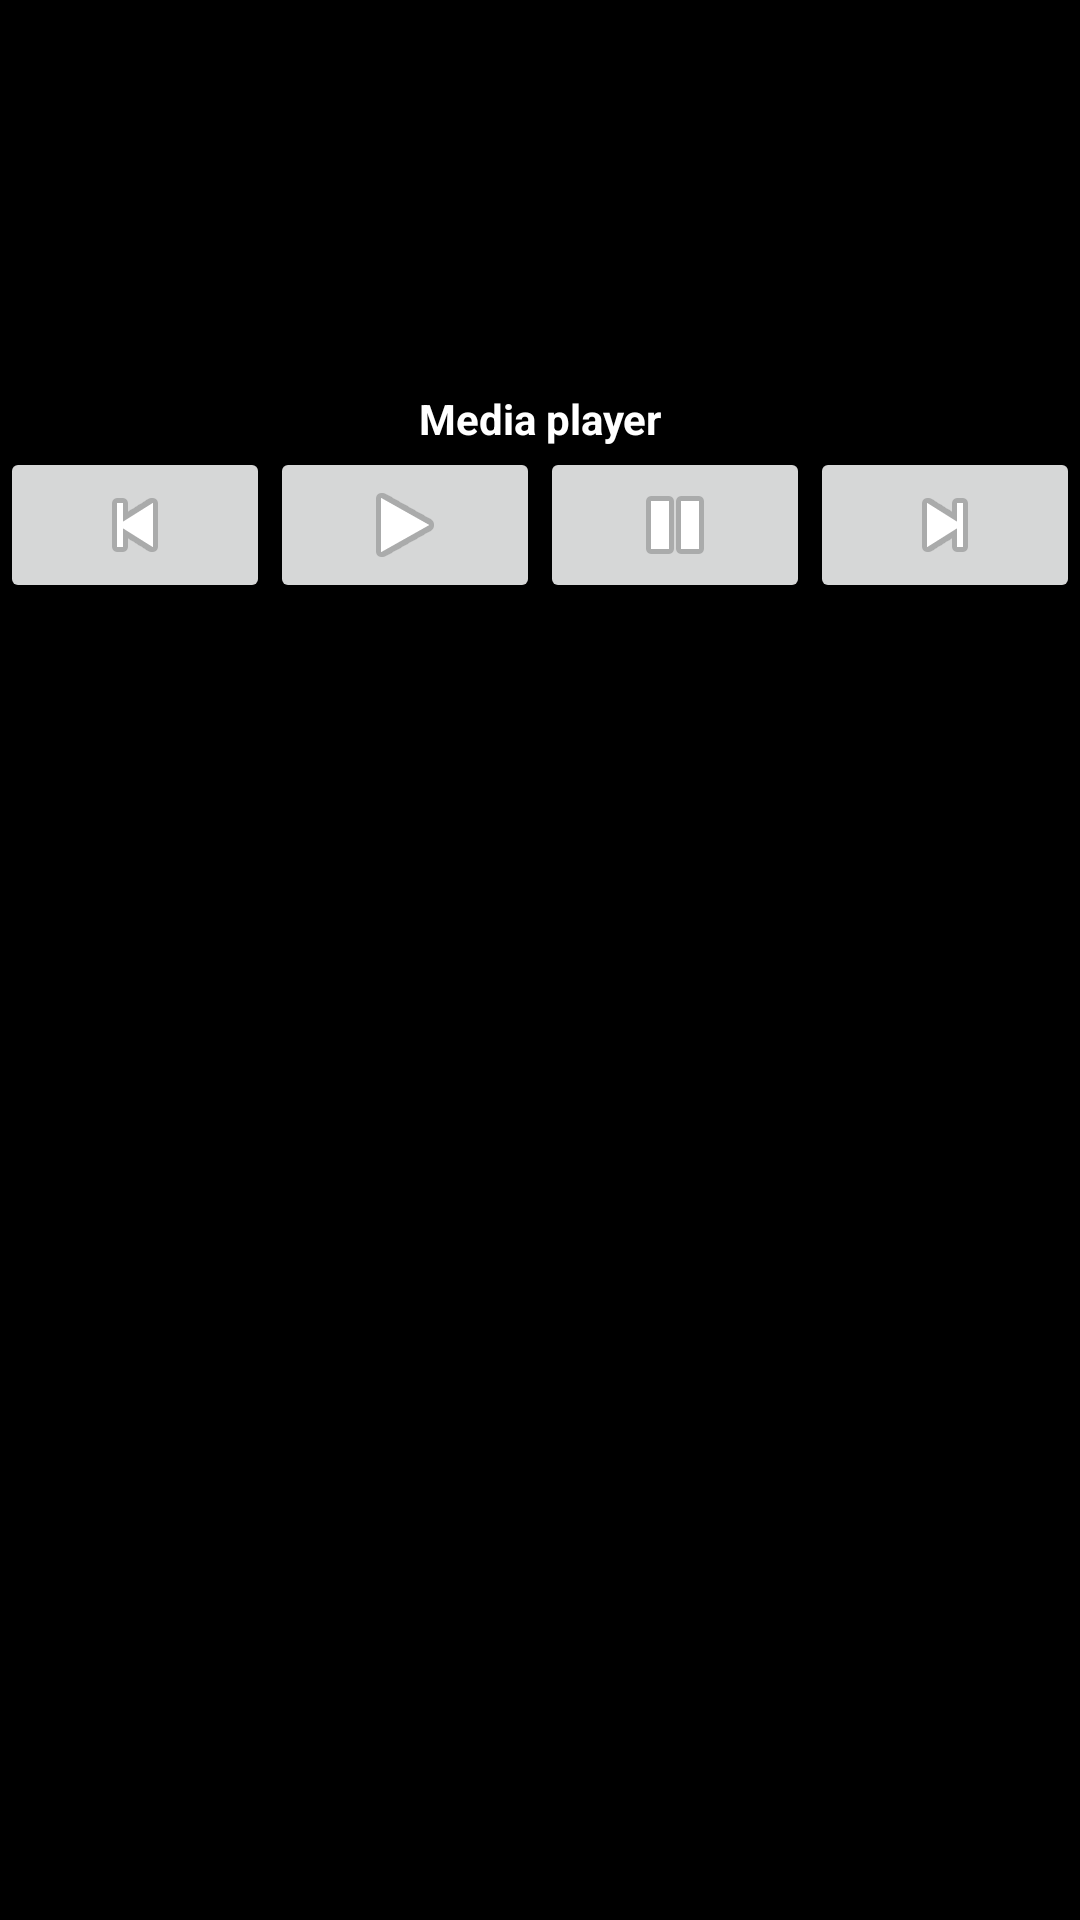

This screen was rendered from an Android layout file. Write that file and the resources it references.
<!-- AndroidManifest.xml: application theme Theme.MediaPlayerEX1 -->
<!-- res/layout/notification_layout.xml -->
<?xml version="1.0" encoding="UTF-8"?>
    <LinearLayout android:background="#000"
    android:orientation="vertical"
    android:layout_height="wrap_content"
    android:layout_width="match_parent"
    xmlns:android="http://schemas.android.com/apk/res/android">
<LinearLayout
    android:layout_width="match_parent"
    android:layout_height="wrap_content"
    android:orientation="horizontal">

    <ImageView
        android:layout_width="0dp"
        android:layout_weight="1"
        android:layout_height="110dp"
        android:layout_gravity="right|center"
        android:layout_margin="10dp"
        android:scaleType="fitXY"
        android:id="@+id/notif_song_photo"
        />
    <LinearLayout
        android:layout_height="wrap_content"
        android:layout_width="0dp"
        android:layout_weight="5"
        android:layout_margin="10dp"
        android:orientation="vertical"
        android:layout_gravity="center|center"
        >

        <TextView
            android:layout_width="match_parent"
            android:layout_height="wrap_content"
            android:layout_weight="1"
            android:gravity="center"
            android:textColor="#fff"
            android:textStyle="bold|italic"
            android:layout_gravity="center|center"
            android:textSize="30sp"
            android:id="@+id/notificatiion_title_song_name"

            />

        <TextView
            android:layout_width="match_parent"
            android:layout_height="wrap_content"
            android:layout_weight="1"
            android:gravity="center"
            android:textColor="#B1B1BF"
            android:layout_gravity="center|center"
            android:layout_marginTop="3dp"
            android:textSize="15sp"
            android:textStyle="italic"
            android:id="@+id/notificatiion_performer_song_name"

            />
    </LinearLayout>
</LinearLayout>


    <TextView
        android:layout_height="wrap_content"
        android:layout_width="match_parent"
        android:textStyle="bold"
        android:textColor="#fff"
        android:gravity="center"
        android:text="Media player"
        android:id="@+id/notificatiion_title"/>


    -<LinearLayout
    android:layout_height="wrap_content"
    android:layout_width="match_parent">

    <ImageButton
        android:layout_height="wrap_content"
        android:layout_width="0dp"
        android:id="@+id/prev_btn"
        android:layout_weight="1"
        android:src="@android:drawable/ic_media_previous"/>


    <ImageButton
        android:layout_height="wrap_content"
        android:layout_width="0dp"
        android:id="@+id/play_btn"
        android:layout_weight="1"
        android:src="@android:drawable/ic_media_play"/>
    <ImageButton
        android:layout_height="wrap_content"
        android:layout_width="0dp"
        android:id="@+id/pause_btn"
        android:layout_weight="1"
        android:src="@android:drawable/ic_media_pause"/>

    <ImageButton
        android:layout_height="wrap_content"
        android:layout_width="0dp"
        android:id="@+id/next_btn"
        android:layout_weight="1"
        android:src="@android:drawable/ic_media_next"/>

</LinearLayout>

</LinearLayout>
<!-- resources referenced by this layout -->
<resources>
  <style name="Theme.MediaPlayerEX1" parent="Theme.MaterialComponents.DayNight.DarkActionBar">
          
          <item name="colorPrimary">@color/purple_500</item>
          <item name="colorPrimaryVariant">@color/purple_700</item>
          <item name="colorOnPrimary">@color/white</item>
          
          <item name="colorSecondary">@color/teal_200</item>
          <item name="colorSecondaryVariant">@color/teal_700</item>
          <item name="colorOnSecondary">@color/black</item>
          
          <item name="android:statusBarColor" tools:targetApi="l">?attr/colorPrimaryVariant</item>
          
      </style>
  <!-- not gathered from this repository: default colours our renderer supplied (Android Studio template values) -->
  <color name="purple_500">#FF6200EE</color>
  <color name="purple_700">#FF3700B3</color>
  <color name="teal_200">#FF03DAC5</color>
  <color name="teal_700">#FF018786</color>
  <color name="black">#FF000000</color>
  <color name="white">#FFFFFFFF</color>
</resources>
